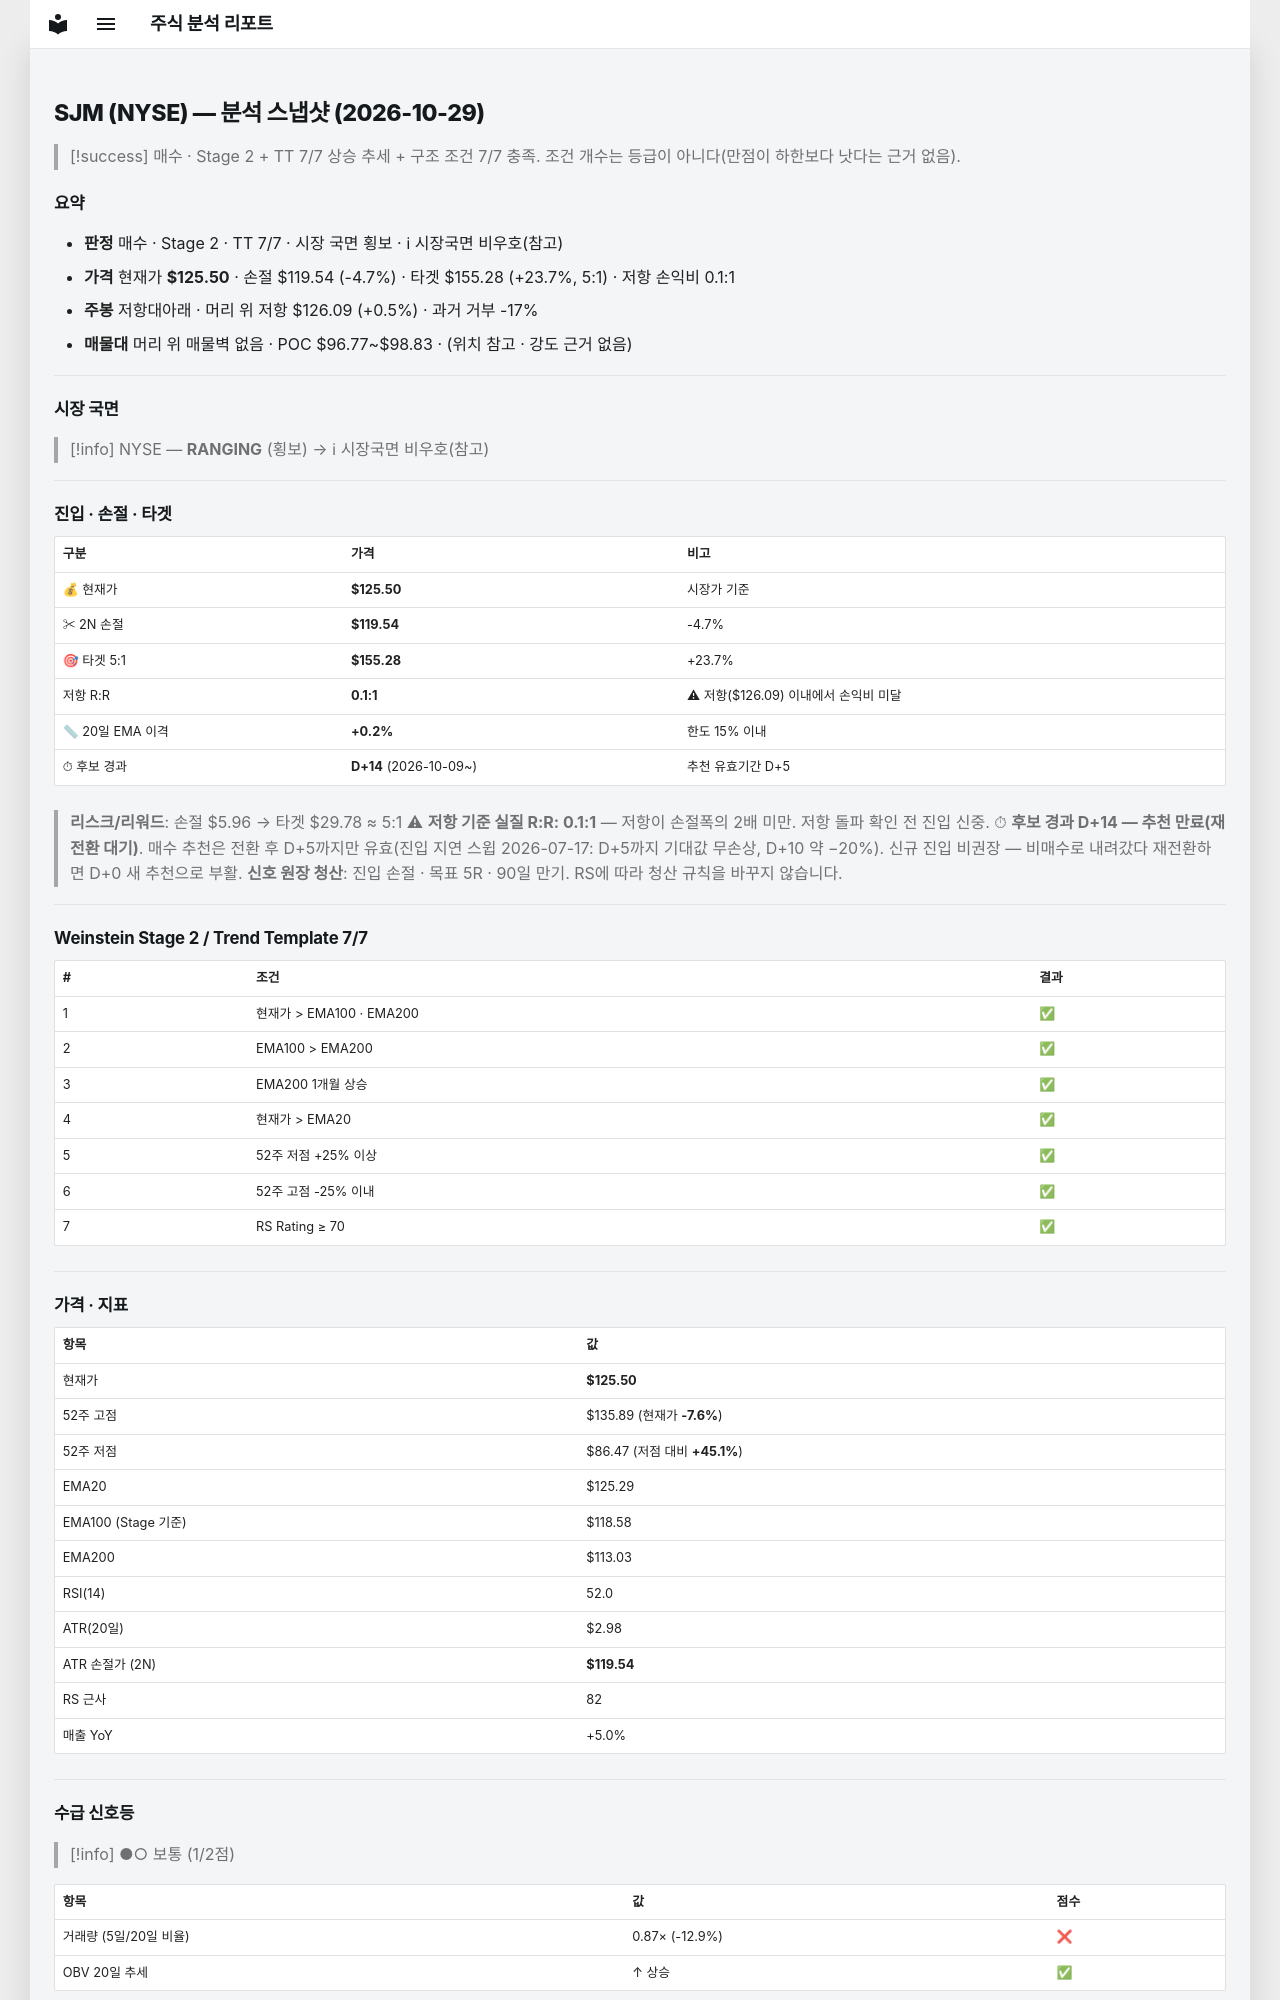

repository: soloandco/stock-reports · page: snapshots/SJM-2026-10-29/index.html · generator: mkdocs

---
type: analysis-snapshot
title: SJM 분석 스냅샷
ticker: SJM
market: NYSE
created: 2026-10-29
updated: 2026-10-29
bar-date: 2026-10-28
verdict: 매수후보
real-rr: 0.10
sma50-gap-pct: 0.2
candidate-days: 14
candidate-since: 2026-10-09
weekly-position: 저항대아래
weekly-overhead-price: 126.09
weekly-overhead-pct: 0.5
stage: 2
trend-template-score: 7
tt-max: 7
ma-set: ema-20-100-200
price: 125.5
stop-price: 119.54399974784731
market-regime: RANGING
supply-demand-score: 1/2
supply-demand-label: 보통
status: tracking
tags:
  - stock-agent
  - watchlist
  - SJM
  - analysis
related:
  - "[[analysis-template]]"
---

# SJM (NYSE) — 분석 스냅샷 (2026-10-29)

> [!success] 매수 · Stage 2 + TT 7/7
> 상승 추세 + 구조 조건 7/7 충족. 조건 개수는 등급이 아니다(만점이 하한보다 낫다는 근거 없음).

## 요약

- **판정** 매수 · Stage 2 · TT 7/7 · 시장 국면 횡보 · ℹ 시장국면 비우호(참고)
- **가격** 현재가 **$125.50** · 손절 $119.54 (-4.7%) · 타겟 $155.28 (+23.7%, 5:1) · 저항 손익비 0.1:1
- **주봉** 저항대아래 · 머리 위 저항 $126.09 (+0.5%) · 과거 거부 -17%
- **매물대** 머리 위 매물벽 없음 · POC $96.77~$98.83 · (위치 참고 · 강도 근거 없음)

---

## 시장 국면

> [!info] NYSE — **RANGING** (횡보) → ℹ 시장국면 비우호(참고)

---

## 진입 · 손절 · 타겟

| 구분 | 가격 | 비고 |
|------|------|------|
| 💰 현재가 | **$125.50** | 시장가 기준 |
| ✂ 2N 손절 | **$119.54** | -4.7% |
| 🎯 타겟 5:1 | **$155.28** | +23.7% |
| 저항 R:R | **0.1:1** | ⚠ 저항($126.09) 이내에서 손익비 미달 |
| 📏 20일 EMA 이격 | **+0.2%** | 한도 15% 이내 |
| ⏱ 후보 경과 | **D+14** (2026-10-09~) | 추천 유효기간 D+5 |

> **리스크/리워드**: 손절 $5.96 → 타겟 $29.78 ≈ 5:1
> ⚠ **저항 기준 실질 R:R: 0.1:1** — 저항이 손절폭의 2배 미만. 저항 돌파 확인 전 진입 신중.
> ⏱ **후보 경과 D+14 — 추천 만료(재전환 대기)**. 매수 추천은 전환 후 D+5까지만 유효(진입 지연 스윕 2026-07-17: D+5까지 기대값 무손상, D+10 약 −20%). 신규 진입 비권장 — 비매수로 내려갔다 재전환하면 D+0 새 추천으로 부활.
> **신호 원장 청산**: 진입 손절 · 목표 5R · 90일 만기. RS에 따라 청산 규칙을 바꾸지 않습니다.

---

## Weinstein Stage 2 / Trend Template 7/7

| # | 조건 | 결과 |
|---|------|------|
| 1 | 현재가 > EMA100 · EMA200 | ✅ |
| 2 | EMA100 > EMA200 | ✅ |
| 3 | EMA200 1개월 상승 | ✅ |
| 4 | 현재가 > EMA20 | ✅ |
| 5 | 52주 저점 +25% 이상 | ✅ |
| 6 | 52주 고점 -25% 이내 | ✅ |
| 7 | RS Rating ≥ 70 | ✅ |

---

## 가격 · 지표

| 항목 | 값 |
|------|---|
| 현재가 | **$125.50** |
| 52주 고점 | $135.89 (현재가 **-7.6%**) |
| 52주 저점 | $86.47 (저점 대비 **+45.1%**) |
| EMA20 | $125.29 |
| EMA100 (Stage 기준) | $118.58 |
| EMA200 | $113.03 |
| RSI(14) | 52.0 |
| ATR(20일) | $2.98 |
| ATR 손절가 (2N) | **$119.54** |
| RS 근사 | 82 |
| 매출 YoY | +5.0% |

---
## 수급 신호등

> [!info] ●○ 보통 (1/2점)

| 항목 | 값 | 점수 |
|------|------|------|
| 거래량 (5일/20일 비율) | 0.87× (-12.9%) | ❌ |
| OBV 20일 추세 | ↑ 상승 | ✅ |

> **판독법**: 거래량이 20일 평균보다 20% 이상 많고 OBV(온밸런스볼륨)가 상승 중이면 매집 수급이 강한 것으로 판단합니다.

---
